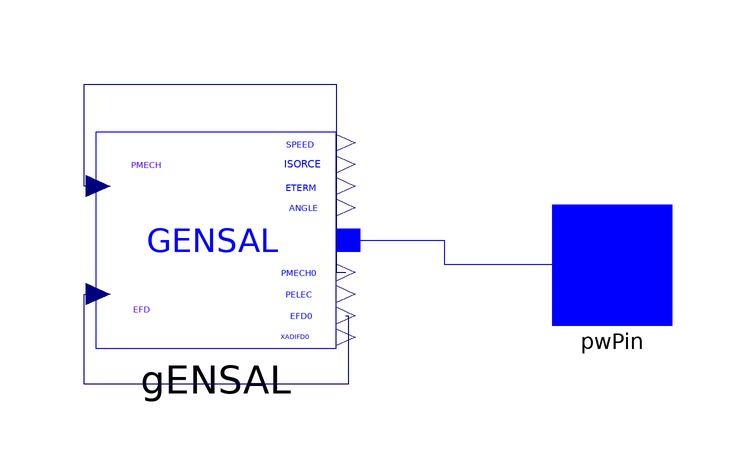

This picture is the connection diagram that the Modelica source below describes through its graphical annotations.

model G1
    extends iPSL.Electrical.Essentials.pfComponent;

    iPSL.Connectors.PwPin pwPin annotation (Placement(transformation(extent={{60,-10},{80,10}}), iconTransformation(extent={{60,-10},{80,10}})));
    iPSL.Electrical.Machines.PSSE.GENSAL.GENSAL gENSAL(
      Tpd0=8,
      Tppd0=0.03,
      Tppq0=0.05,
      H=6.5,
      Xd=1.8,
      Xq=1.7,
      Xpd=0.3,
      Xppd=0.25,
      Xppq=0.25,
      Xl=0.2,
      R_a=0.0025,
      D=0.02,
      S12=0.802,
      S10=0.18600,
      M_b=900,
      V_b=V_b,
      V_0=V_0,
      angle_0=angle_0,
      P_0=P_0,
      Q_0=Q_0) annotation (Placement(transformation(extent={{-16,-14},{24,22}})));
  equation

    connect(gENSAL.EFD0, gENSAL.EFD) annotation (Line(points={{25.6,-8.6},{26,-8.6},{26,-20},{-18,-20},{-18,-5},{-15.6,-5}}, color={0,0,127}));
    connect(gENSAL.PMECH, gENSAL.PMECH0) annotation (Line(points={{-15.6,13},{-18,13},{-18,30},{24,30},{24,-1.4},{25.6,-1.4}}, color={0,0,127}));
    connect(gENSAL.p, pwPin) annotation (Line(points={{26,4},{42,4},{42,0},{70,0}}, color={0,0,255}));
    annotation (Diagram(coordinateSystem(
          preserveAspectRatio=false,
          extent={{-60,-60},{60,60}},
          initialScale=0.1)), Icon(coordinateSystem(
          preserveAspectRatio=true,
          extent={{-60,-60},{60,60}},
          initialScale=0.1), graphics={Ellipse(extent={{-60,60},{60,-60}}, lineColor={28,108,200}),Line(points={{-40,0},{-20,20}}, color={28,108,200}),Line(points={{-20,20},{20,-20},{40,0}}, color={
            28,108,200}),Text(
              extent={{-20,-24},{16,-54}},
              lineColor={28,108,200},
              textString="%name")}));
  end G1;